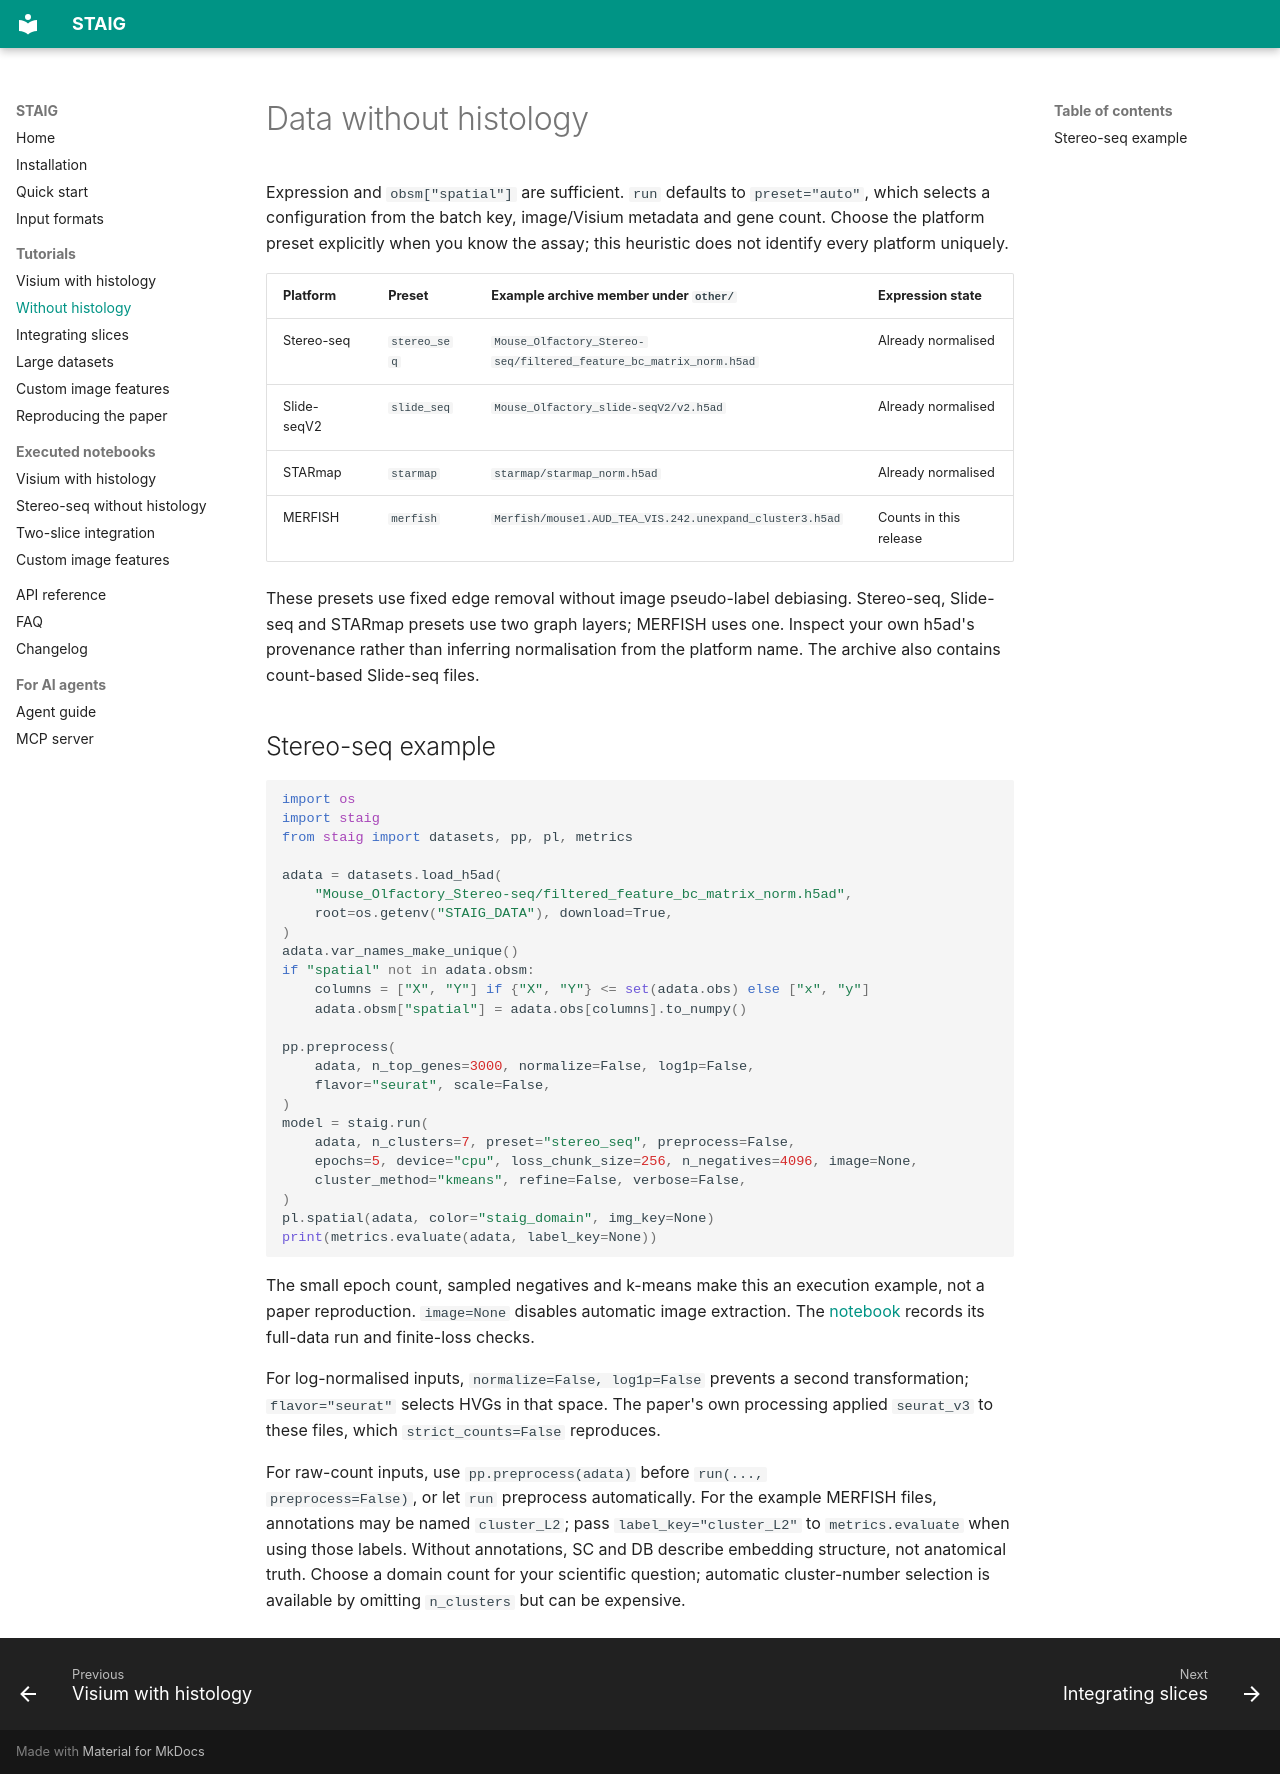

repository: y-itao/STAIG · page: tutorials/no_histology/index.html · generator: mkdocs

# Data without histology

Expression and `obsm["spatial"]` are sufficient. `run` defaults to
`preset="auto"`, which selects a configuration from the batch key, image/Visium
metadata and gene count. Choose the platform preset explicitly when you know
the assay; this heuristic does not identify every platform uniquely.

| Platform | Preset | Example archive member under `other/` | Expression state |
| --- | --- | --- | --- |
| Stereo-seq | `stereo_seq` | `Mouse_Olfactory_Stereo-seq/filtered_feature_bc_matrix_norm.h5ad` | Already normalised |
| Slide-seqV2 | `slide_seq` | `Mouse_Olfactory_slide-seqV2/v2.h5ad` | Already normalised |
| STARmap | `starmap` | `starmap/starmap_norm.h5ad` | Already normalised |
| MERFISH | `merfish` | `Merfish/mouse1.AUD_TEA_VIS.242.unexpand_cluster3.h5ad` | Counts in this release |

These presets use fixed edge removal without image pseudo-label debiasing.
Stereo-seq, Slide-seq and STARmap presets use two graph layers; MERFISH uses one.
Inspect your own h5ad's provenance rather than inferring normalisation from the
platform name. The archive also contains count-based Slide-seq files.

## Stereo-seq example

```python
import os
import staig
from staig import datasets, pp, pl, metrics

adata = datasets.load_h5ad(
    "Mouse_Olfactory_Stereo-seq/filtered_feature_bc_matrix_norm.h5ad",
    root=os.getenv("STAIG_DATA"), download=True,
)
adata.var_names_make_unique()
if "spatial" not in adata.obsm:
    columns = ["X", "Y"] if {"X", "Y"} <= set(adata.obs) else ["x", "y"]
    adata.obsm["spatial"] = adata.obs[columns].to_numpy()

pp.preprocess(
    adata, n_top_genes=3000, normalize=False, log1p=False,
    flavor="seurat", scale=False,
)
model = staig.run(
    adata, n_clusters=7, preset="stereo_seq", preprocess=False,
    epochs=5, device="cpu", loss_chunk_size=256, n_negatives=4096, image=None,
    cluster_method="kmeans", refine=False, verbose=False,
)
pl.spatial(adata, color="staig_domain", img_key=None)
print(metrics.evaluate(adata, label_key=None))
```

The small epoch count, sampled negatives and k-means make this an execution
example, not a paper reproduction. `image=None` disables automatic image
extraction. The [notebook](../examples/02_no_histology_stereo_seq.ipynb)
records its full-data run and finite-loss checks.

For log-normalised inputs, `normalize=False, log1p=False` prevents a second
transformation; `flavor="seurat"` selects HVGs in that space. The paper's own
processing applied `seurat_v3` to these files, which `strict_counts=False`
reproduces.

For raw-count inputs, use `pp.preprocess(adata)` before `run(...,
preprocess=False)`, or let `run` preprocess automatically. For the example
MERFISH files, annotations may be named `cluster_L2`; pass
`label_key="cluster_L2"` to `metrics.evaluate` when using those labels. Without
annotations, SC and DB describe embedding structure, not anatomical truth.
Choose a domain count for your scientific question; automatic cluster-number
selection is available by omitting `n_clusters` but can be expensive.
